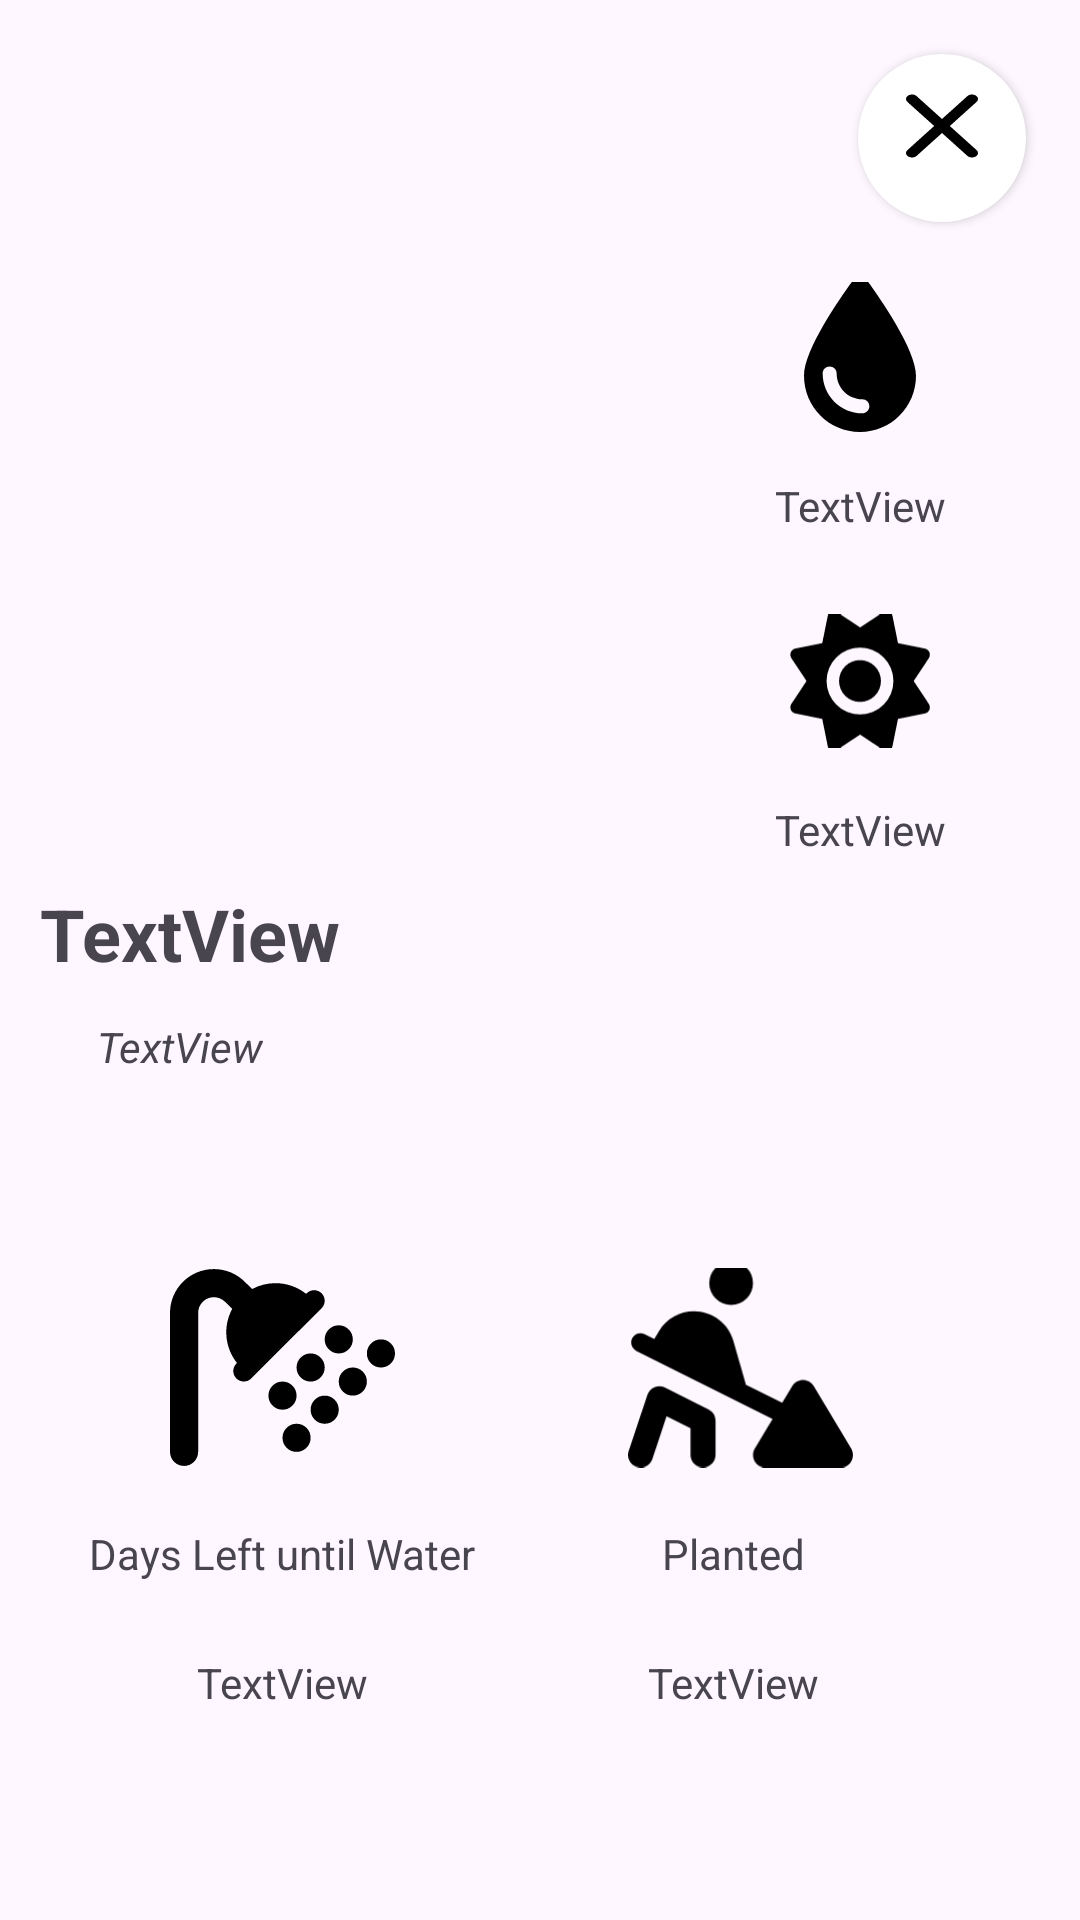

The Android layout XML behind this screen, and the referenced resources:
<!-- AndroidManifest.xml: application theme Theme.GardeningCSISApp -->
<!-- res/layout/activity_userplant.xml -->
<?xml version="1.0" encoding="utf-8"?>
<androidx.constraintlayout.widget.ConstraintLayout xmlns:android="http://schemas.android.com/apk/res/android"
    xmlns:app="http://schemas.android.com/apk/res-auto"
    xmlns:tools="http://schemas.android.com/tools"
    android:layout_width="match_parent"
    android:layout_height="match_parent">

    <Button
        android:id="@+id/backBtn"
        android:layout_width="56dp"
        android:layout_height="56dp"
        android:layout_marginTop="18dp"
        android:layout_marginEnd="18dp"
        android:background="@drawable/circle_btn"
        android:drawableTop="@drawable/ic_back"
        android:gravity="center"
        android:padding="12dp"
        android:text=""
        app:layout_constraintEnd_toEndOf="parent"
        app:layout_constraintTop_toTopOf="parent" />

    <ImageView
        android:id="@+id/plantImg"
        android:layout_width="214dp"
        android:layout_height="215dp"
        android:layout_marginTop="72dp"
        app:layout_constraintEnd_toEndOf="parent"
        app:layout_constraintHorizontal_bias="0.0"
        app:layout_constraintStart_toStartOf="parent"
        app:layout_constraintTop_toTopOf="parent"
        tools:srcCompat="@tools:sample/avatars" />

    <ImageView
        android:id="@+id/waterIcon"
        android:layout_width="50dp"
        android:layout_height="50dp"
        android:layout_marginTop="20dp"
        android:src="@drawable/ic_water"
        app:layout_constraintEnd_toEndOf="parent"
        app:layout_constraintHorizontal_bias="0.496"
        app:layout_constraintStart_toEndOf="@+id/plantImg"
        app:layout_constraintTop_toBottomOf="@+id/backBtn"
        tools:srcCompat="@tools:sample/avatars" />

    <ImageView
        android:id="@+id/sunIcon"
        android:layout_width="50dp"
        android:layout_height="50dp"
        android:layout_marginTop="24dp"
        android:src="@drawable/ic_light"
        app:layout_constraintEnd_toEndOf="@+id/waterIcon"
        app:layout_constraintHorizontal_bias="0.0"
        app:layout_constraintStart_toStartOf="@+id/waterIcon"
        app:layout_constraintTop_toBottomOf="@+id/waterTxt"
        tools:srcCompat="@tools:sample/avatars" />

    <TextView
        android:id="@+id/waterTxt"
        android:layout_width="wrap_content"
        android:layout_height="wrap_content"
        android:layout_marginTop="15dp"
        android:text="TextView"
        app:layout_constraintEnd_toEndOf="@+id/waterIcon"
        app:layout_constraintStart_toStartOf="@+id/waterIcon"
        app:layout_constraintTop_toBottomOf="@+id/waterIcon" />

    <TextView
        android:id="@+id/lightTxt"
        android:layout_width="wrap_content"
        android:layout_height="wrap_content"
        android:layout_marginTop="15dp"
        android:text="TextView"
        app:layout_constraintEnd_toEndOf="@+id/sunIcon"
        app:layout_constraintStart_toStartOf="@+id/sunIcon"
        app:layout_constraintTop_toBottomOf="@+id/sunIcon" />

    <TextView
        android:id="@+id/plantNameTxt"
        android:layout_width="wrap_content"
        android:layout_height="wrap_content"
        android:layout_marginTop="8dp"
        android:text="TextView"
        android:textSize="24dp"
        android:textStyle="bold"
        app:layout_constraintEnd_toEndOf="parent"
        app:layout_constraintHorizontal_bias="0.051"
        app:layout_constraintStart_toStartOf="@+id/plantImg"
        app:layout_constraintTop_toBottomOf="@+id/plantImg" />

    <TextView
        android:id="@+id/plantSpeciesTxt"
        android:layout_width="wrap_content"
        android:layout_height="wrap_content"
        android:layout_marginTop="12dp"
        android:text="TextView"
        android:textStyle="italic"
        app:layout_constraintEnd_toEndOf="@+id/plantNameTxt"
        app:layout_constraintHorizontal_bias="0.428"
        app:layout_constraintStart_toStartOf="@+id/plantNameTxt"
        app:layout_constraintTop_toBottomOf="@+id/plantNameTxt" />

    <ImageView
        android:id="@+id/showerIcon"
        android:layout_width="75dp"
        android:layout_height="75dp"
        android:layout_marginTop="60dp"
        android:src="@drawable/ic_shower"
        app:layout_constraintEnd_toEndOf="parent"
        app:layout_constraintHorizontal_bias="0.199"
        app:layout_constraintStart_toStartOf="parent"
        app:layout_constraintTop_toBottomOf="@+id/plantSpeciesTxt"
        tools:srcCompat="@tools:sample/avatars" />

    <TextView
        android:id="@+id/showerTxt"
        android:layout_width="wrap_content"
        android:layout_height="wrap_content"
        android:layout_marginTop="24dp"
        android:text="TextView"
        app:layout_constraintEnd_toEndOf="@+id/textView6"
        app:layout_constraintStart_toStartOf="@+id/textView6"
        app:layout_constraintTop_toBottomOf="@+id/textView6" />

    <TextView
        android:id="@+id/plantedTxt"
        android:layout_width="wrap_content"
        android:layout_height="wrap_content"
        android:layout_marginTop="24dp"
        android:text="TextView"
        app:layout_constraintEnd_toEndOf="@+id/textView5"
        app:layout_constraintStart_toStartOf="@+id/textView5"
        app:layout_constraintTop_toBottomOf="@+id/textView5" />

    <ImageView
        android:id="@+id/digIcon"
        android:layout_width="75dp"
        android:layout_height="75dp"
        android:src="@drawable/ic_dig"
        app:layout_constraintEnd_toEndOf="parent"
        app:layout_constraintHorizontal_bias="0.735"
        app:layout_constraintStart_toStartOf="parent"
        app:layout_constraintTop_toTopOf="@+id/showerIcon"
        tools:srcCompat="@tools:sample/avatars" />

    <TextView
        android:id="@+id/textView5"
        android:layout_width="wrap_content"
        android:layout_height="wrap_content"
        android:layout_marginTop="15dp"
        android:text="Planted"
        app:layout_constraintEnd_toEndOf="@+id/digIcon"
        app:layout_constraintHorizontal_bias="0.411"
        app:layout_constraintStart_toStartOf="@+id/digIcon"
        app:layout_constraintTop_toBottomOf="@+id/digIcon" />

    <TextView
        android:id="@+id/textView6"
        android:layout_width="wrap_content"
        android:layout_height="wrap_content"
        android:layout_marginTop="15dp"
        android:text="Days Left until Water"
        app:layout_constraintEnd_toEndOf="@+id/showerIcon"
        app:layout_constraintStart_toStartOf="@+id/showerIcon"
        app:layout_constraintTop_toBottomOf="@+id/showerIcon" />

</androidx.constraintlayout.widget.ConstraintLayout>
<!-- resources referenced by this layout -->
<resources>
  <!-- drawable circle_btn (drawable) -->
  <?xml version="1.0" encoding="utf-8"?>
  <shape xmlns:android="http://schemas.android.com/apk/res/android" android:shape="oval">
  <solid android:color="#FFFFFF" />    
  <size android:width="40dp" android:height="40dp" />
  </shape>
  <!-- drawable ic_back (drawable) -->
  <vector xmlns:android="http://schemas.android.com/apk/res/android"
      android:width="24dp"
      android:height="24dp"
      android:viewportWidth="384"
      android:viewportHeight="512">
    <path
        android:pathData="M376.6,84.5c11.3,-13.6 9.5,-33.8 -4.1,-45.1s-33.8,-9.5 -45.1,4.1L192,206 56.6,43.5C45.3,29.9 25.1,28.1 11.5,39.4S-3.9,70.9 7.4,84.5L150.3,256 7.4,427.5c-11.3,13.6 -9.5,33.8 4.1,45.1s33.8,9.5 45.1,-4.1L192,306 327.4,468.5c11.3,13.6 31.5,15.4 45.1,4.1s15.4,-31.5 4.1,-45.1L233.7,256 376.6,84.5z"
        android:fillColor="@color/black"/>
  </vector>
  <!-- drawable ic_dig (drawable) -->
  <vector xmlns:android="http://schemas.android.com/apk/res/android"
      android:width="576dp"
      android:height="512dp"
      android:viewportWidth="576"
      android:viewportHeight="512">
    <path
        android:pathData="M208,40a56,56 0,1 1,112 0,56 56,0 1,1 -112,0zM10.5,181.3c5.9,-11.9 20.3,-16.7 32.2,-10.7l24.6,12.3 12.2,-20.4c18.9,-31.5 53.2,-50.5 89.6,-50.5 46.2,0 87.7,30.5 100.5,75.4l32.2,112.7 92.9,46.4 25.8,-43c5.8,-9.6 16.2,-15.5 27.4,-15.5s21.7,5.9 27.4,15.5l96,160c5.9,9.9 6.1,22.2 0.4,32.2S555.5,512 544,512l-192,0c-11.5,0 -22.2,-6.2 -27.8,-16.2s-5.5,-22.3 0.4,-32.2L370,387.8 21.3,213.5c-11.9,-5.9 -16.7,-20.3 -10.7,-32.2zM94.3,307.4l112,56c10.8,5.4 17.7,16.5 17.7,28.6l0,88c0,17.7 -14.3,32 -32,32s-32,-14.3 -32,-32l0,-68.2 -61.3,-30.7 -36.3,109c-5.6,16.8 -23.7,25.8 -40.5,20.2S-3.9,486.6 1.7,469.9l48,-144c2.9,-8.8 9.5,-15.9 18.1,-19.4s18.3,-3.2 26.6,0.9z"
        android:fillColor="@color/black"/>
  </vector>
  <!-- drawable ic_shower (drawable) -->
  <vector xmlns:android="http://schemas.android.com/apk/res/android"
      android:width="512dp"
      android:height="512dp"
      android:viewportWidth="512"
      android:viewportHeight="512">
    <path
        android:pathData="M64,131.9c0,-19.8 16.1,-35.9 35.9,-35.9 9.5,0 18.6,3.8 25.4,10.5l16.2,16.2c-21,38.9 -17.4,87.5 10.9,123L151,247c-9.4,9.4 -9.4,24.6 0,33.9s24.6,9.4 33.9,0L345,121c9.4,-9.4 9.4,-24.6 0,-33.9s-24.6,-9.4 -33.9,0l-1.3,1.3c-35.5,-28.3 -84.1,-31.9 -123,-10.9L170.5,61.3C151.8,42.5 126.4,32 99.9,32 44.7,32 0,76.7 0,131.9L0,448c0,17.7 14.3,32 32,32s32,-14.3 32,-32l0,-316.1zM256,352a32,32 0,1 0,0 -64,32 32,0 1,0 0,64zM320,416a32,32 0,1 0,-64 0,32 32,0 1,0 64,0zM320,288a32,32 0,1 0,0 -64,32 32,0 1,0 0,64zM384,352a32,32 0,1 0,-64 0,32 32,0 1,0 64,0zM384,224a32,32 0,1 0,0 -64,32 32,0 1,0 0,64zM448,288a32,32 0,1 0,-64 0,32 32,0 1,0 64,0zM480,256a32,32 0,1 0,0 -64,32 32,0 1,0 0,64z"
        android:fillColor="@color/black"/>
  </vector>
  <!-- drawable ic_water (drawable) -->
  <vector xmlns:android="http://schemas.android.com/apk/res/android"
      android:width="384dp"
      android:height="512dp"
      android:viewportWidth="384"
      android:viewportHeight="512">
    <path
        android:pathData="M192,512C86,512 0,426 0,320 0,228.8 130.2,45.9 166.6,-3.5 172.5,-11.5 181.8,-16 191.8,-16l0.4,0c10,0 19.3,4.5 25.2,12.5 36.4,49.4 166.6,232.3 166.6,323.5 0,106 -86,192 -192,192zM112,312c0,-13.3 -10.7,-24 -24,-24s-24,10.7 -24,24c0,75.1 60.9,136 136,136 13.3,0 24,-10.7 24,-24s-10.7,-24 -24,-24c-48.6,0 -88,-39.4 -88,-88z"
        android:fillColor="@color/black"/>
  </vector>
  <style name="Theme.GardeningCSISApp" parent="Base.Theme.GardeningCSISApp" />
  <style name="Base.Theme.GardeningCSISApp" parent="Theme.Material3.DayNight.NoActionBar">
          
          
      </style>
  <!-- not gathered from this repository: default colours our renderer supplied (Android Studio template values) -->
  <color name="black">#FF000000</color>
</resources>
